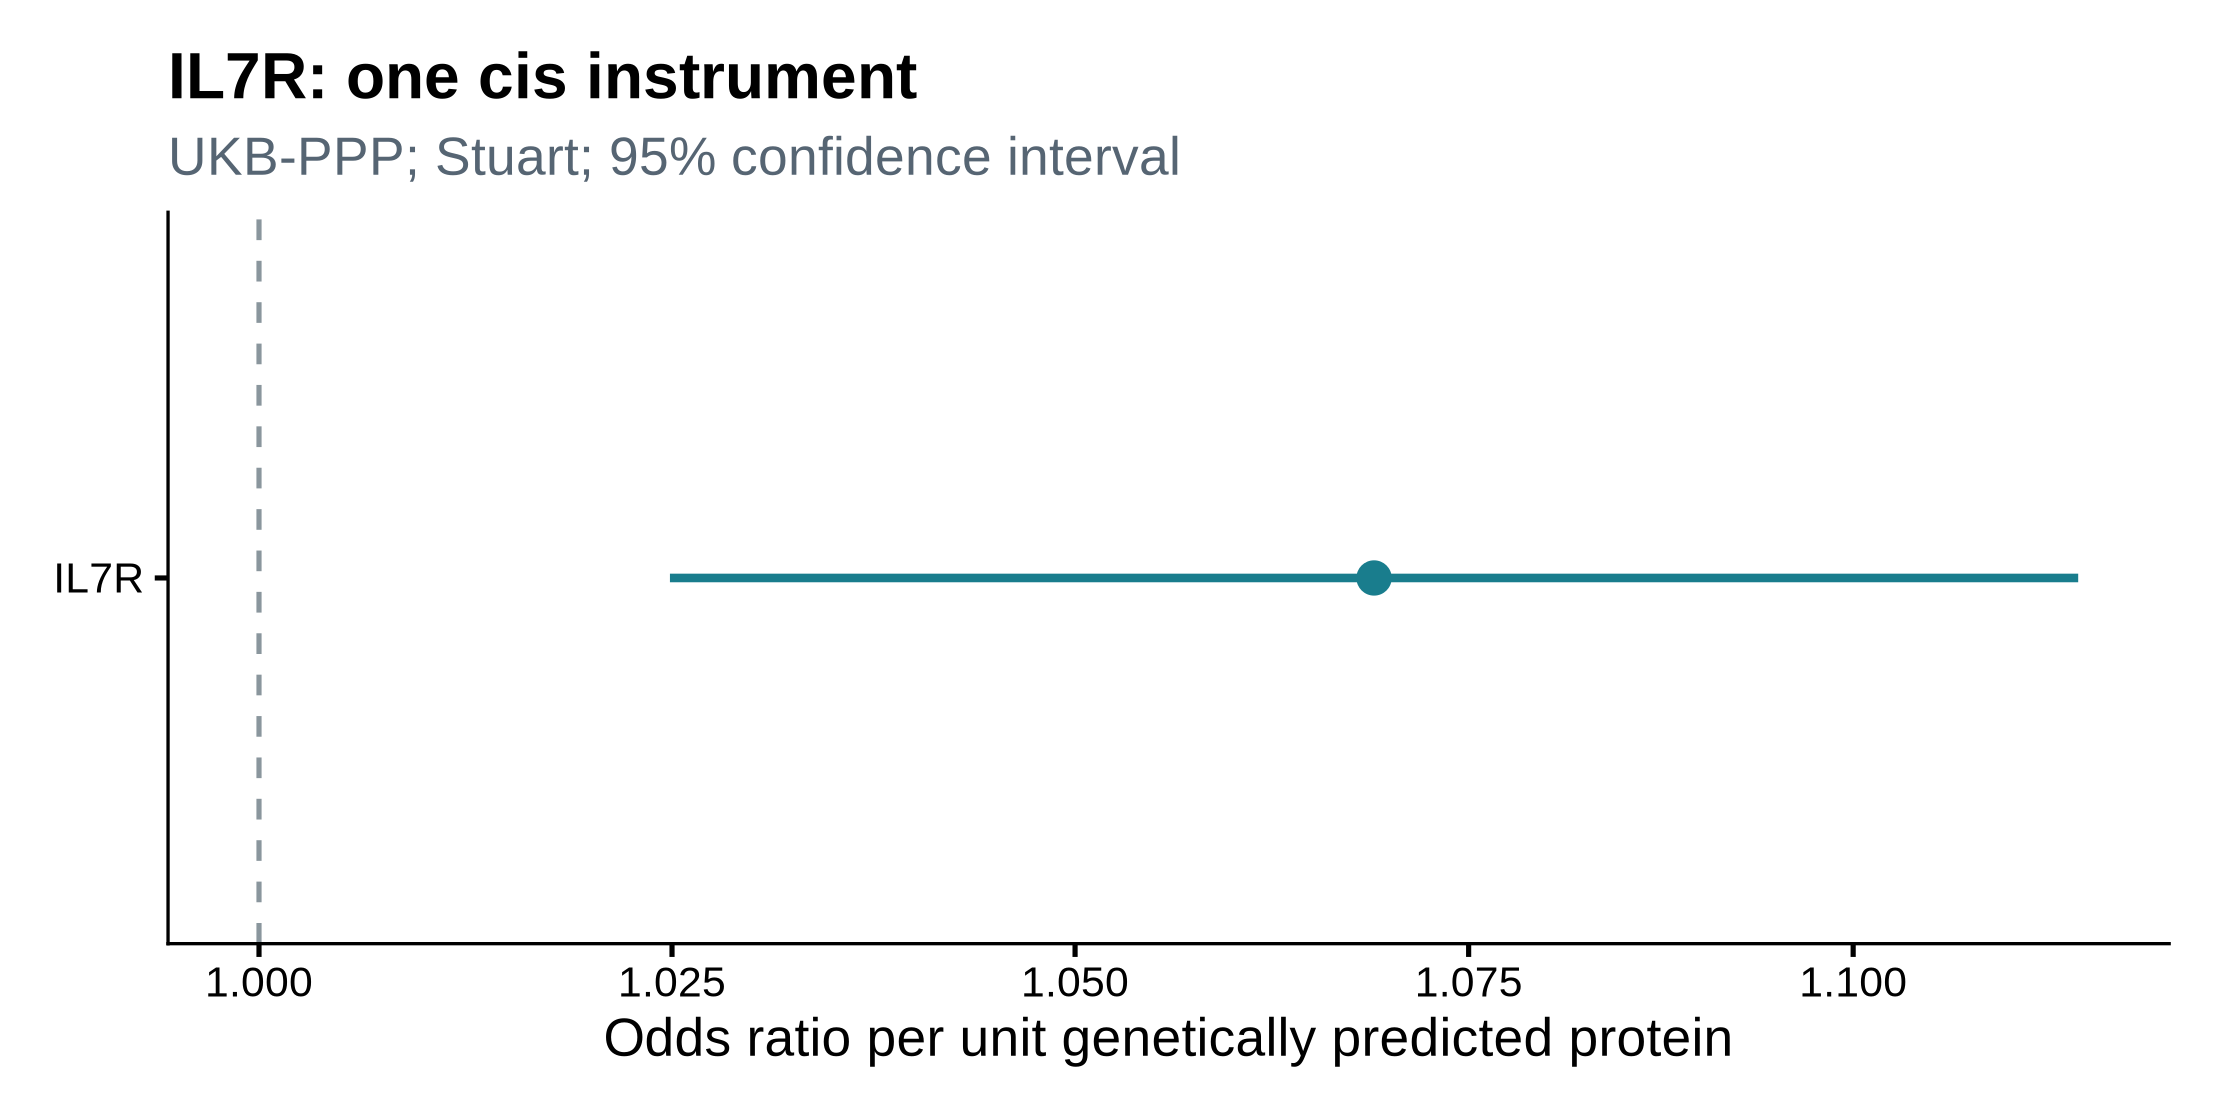

The data file committed next to this chart (first rows):
gene	rsid	exposure_EA	outcome_EA	orientation	beta_exposure	beta_outcome_aligned	beta	se	se_delta	OR	OR_low	OR_high	p	F
IL7R	rs11742270	A	A	1	-0.852	-0.0568	0.06667	0.02148	0.02149	1.069	1.025	1.115	0.00191	16789
